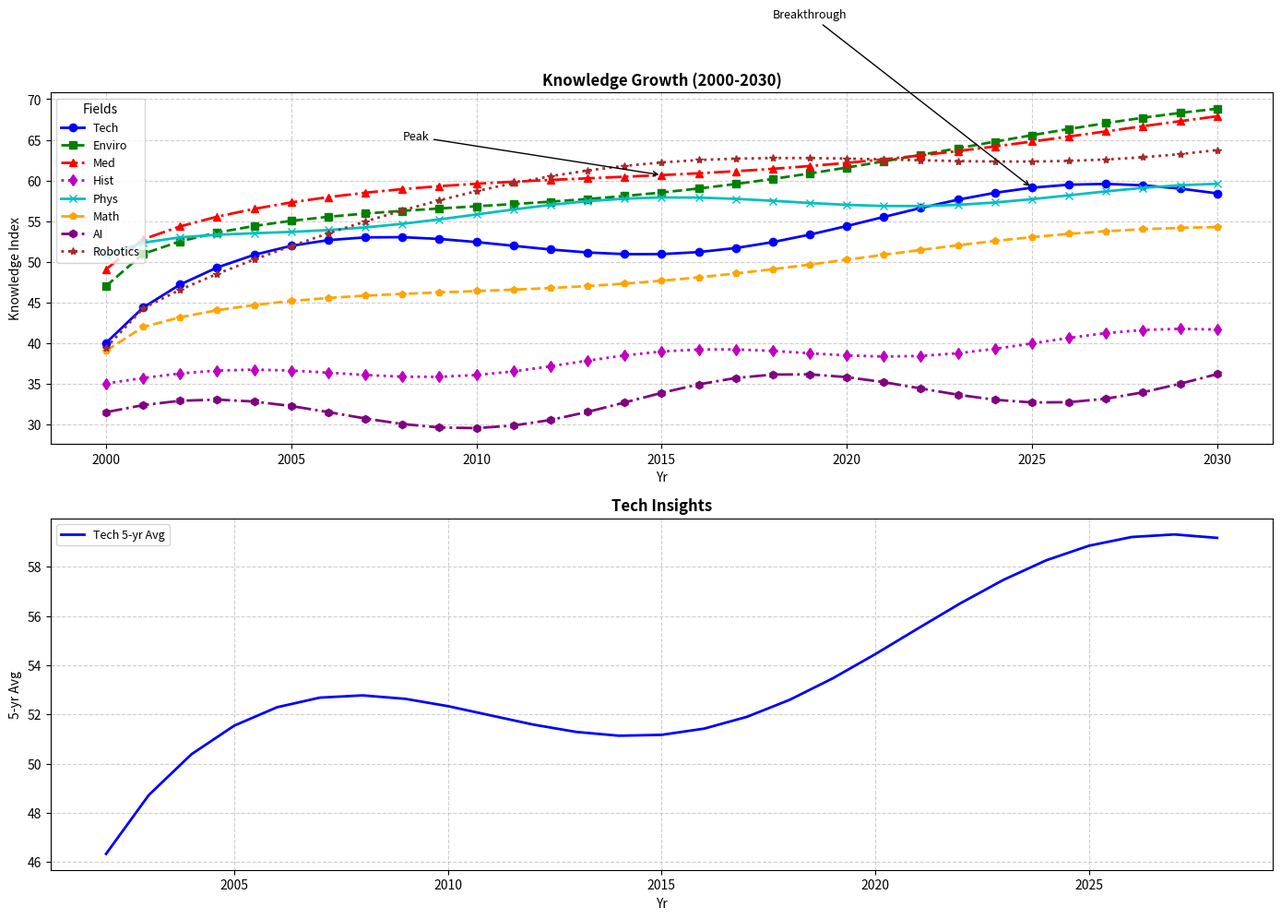

Write Python code to recreate this figure.
import matplotlib.pyplot as plt
import numpy as np

years = np.arange(2000, 2031)

technology_index = [40 + 3*np.sin(0.3*x) + 5*np.log(x+1) for x in range(len(years))]
environment_index = [45 + 2*np.cos(0.2*x) + 4*np.sqrt(x) for x in range(len(years))]
medicine_index = [48 + 1.5*np.sin(0.2*x + np.pi/4) + 3.5*np.sqrt(x) for x in range(len(years))]
history_index = [35 + np.sin(0.5*x) + 2*x/10 for x in range(len(years))]
physics_index = [50 + np.cos(0.4*x + np.pi/6) + 2.5*np.log(x+1) for x in range(len(years))]
mathematics_index = [38 + 1.2*np.sin(0.25*x + np.pi/3) + 2.8*np.sqrt(x) for x in range(len(years))]

# New data series
artificial_intelligence_index = [30 + 2.5*np.sin(0.4*x + np.pi/5) + 4*x/20 for x in range(len(years))]
robotics_index = [42 + 3*np.sin(0.2*x - np.pi/3) + 4.5*np.sqrt(x) for x in range(len(years))]

fig, ax = plt.subplots(2, 1, figsize=(14, 10))

ax[0].plot(years, technology_index, marker='o', linestyle='-', linewidth=2, color='b', label='Tech')
ax[0].plot(years, environment_index, marker='s', linestyle='--', linewidth=2, color='g', label='Enviro')
ax[0].plot(years, medicine_index, marker='^', linestyle='-.', linewidth=2, color='r', label='Med')
ax[0].plot(years, history_index, marker='d', linestyle=':', linewidth=2, color='m', label='Hist')
ax[0].plot(years, physics_index, marker='x', linestyle='-', linewidth=2, color='c', label='Phys')
ax[0].plot(years, mathematics_index, marker='p', linestyle='--', linewidth=2, color='orange', label='Math')

# Plot new data
ax[0].plot(years, artificial_intelligence_index, marker='h', linestyle='-.', linewidth=2, color='purple', label='AI')
ax[0].plot(years, robotics_index, marker='*', linestyle=':', linewidth=2, color='brown', label='Robotics')

ax[0].set_xlabel('Yr')
ax[0].set_ylabel('Knowledge Index')
ax[0].set_title('Knowledge Growth (2000-2030)', fontweight='bold')

ax[0].grid(True, linestyle='--', alpha=0.6)
ax[0].legend(title='Fields', loc='upper left', fontsize=9)

ax[0].annotate('Breakthrough', xy=(2025, technology_index[25]), xytext=(2018, 80),
               arrowprops=dict(facecolor='black', arrowstyle='->'), fontsize=9)
ax[0].annotate('Peak', xy=(2015, medicine_index[15]), xytext=(2008, 65),
               arrowprops=dict(facecolor='black', arrowstyle='->'), fontsize=9)

moving_avg = np.convolve(technology_index, np.ones(5)/5, mode='valid')

ax[1].plot(years[2:-2], moving_avg, color='blue', linestyle='-', linewidth=2, label='Tech 5-yr Avg')
ax[1].set_xlabel('Yr')
ax[1].set_ylabel('5-yr Avg')
ax[1].set_title('Tech Insights', fontweight='bold')

ax[1].grid(True, linestyle='--', alpha=0.6)
ax[1].legend(loc='upper left', fontsize=9)

plt.tight_layout()

plt.show()
